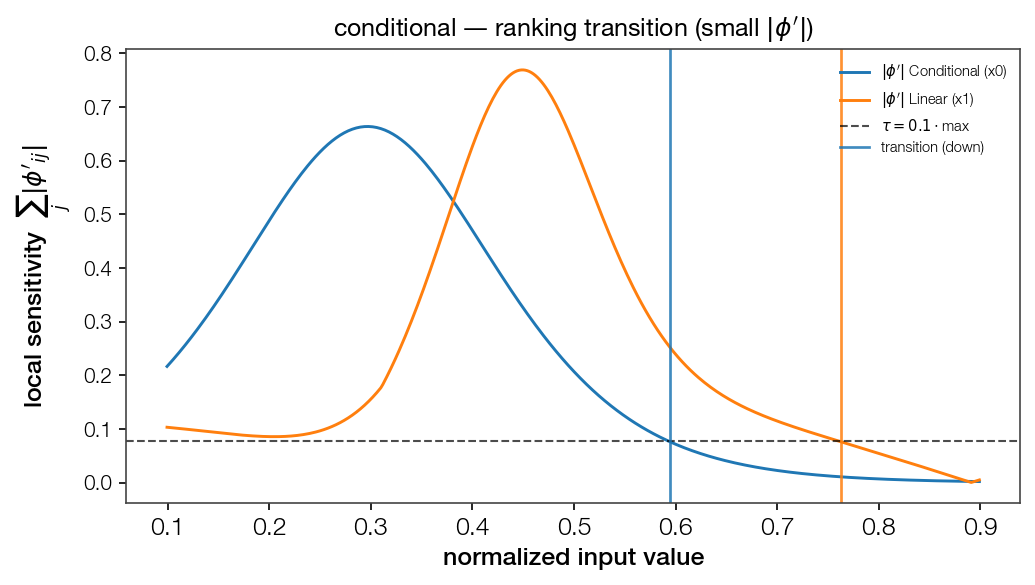

Source data for this figure (header and first rows):
point, feat_idx, direction, dominant
0.5944, 0, down, False
0.7627, 1, down, True
